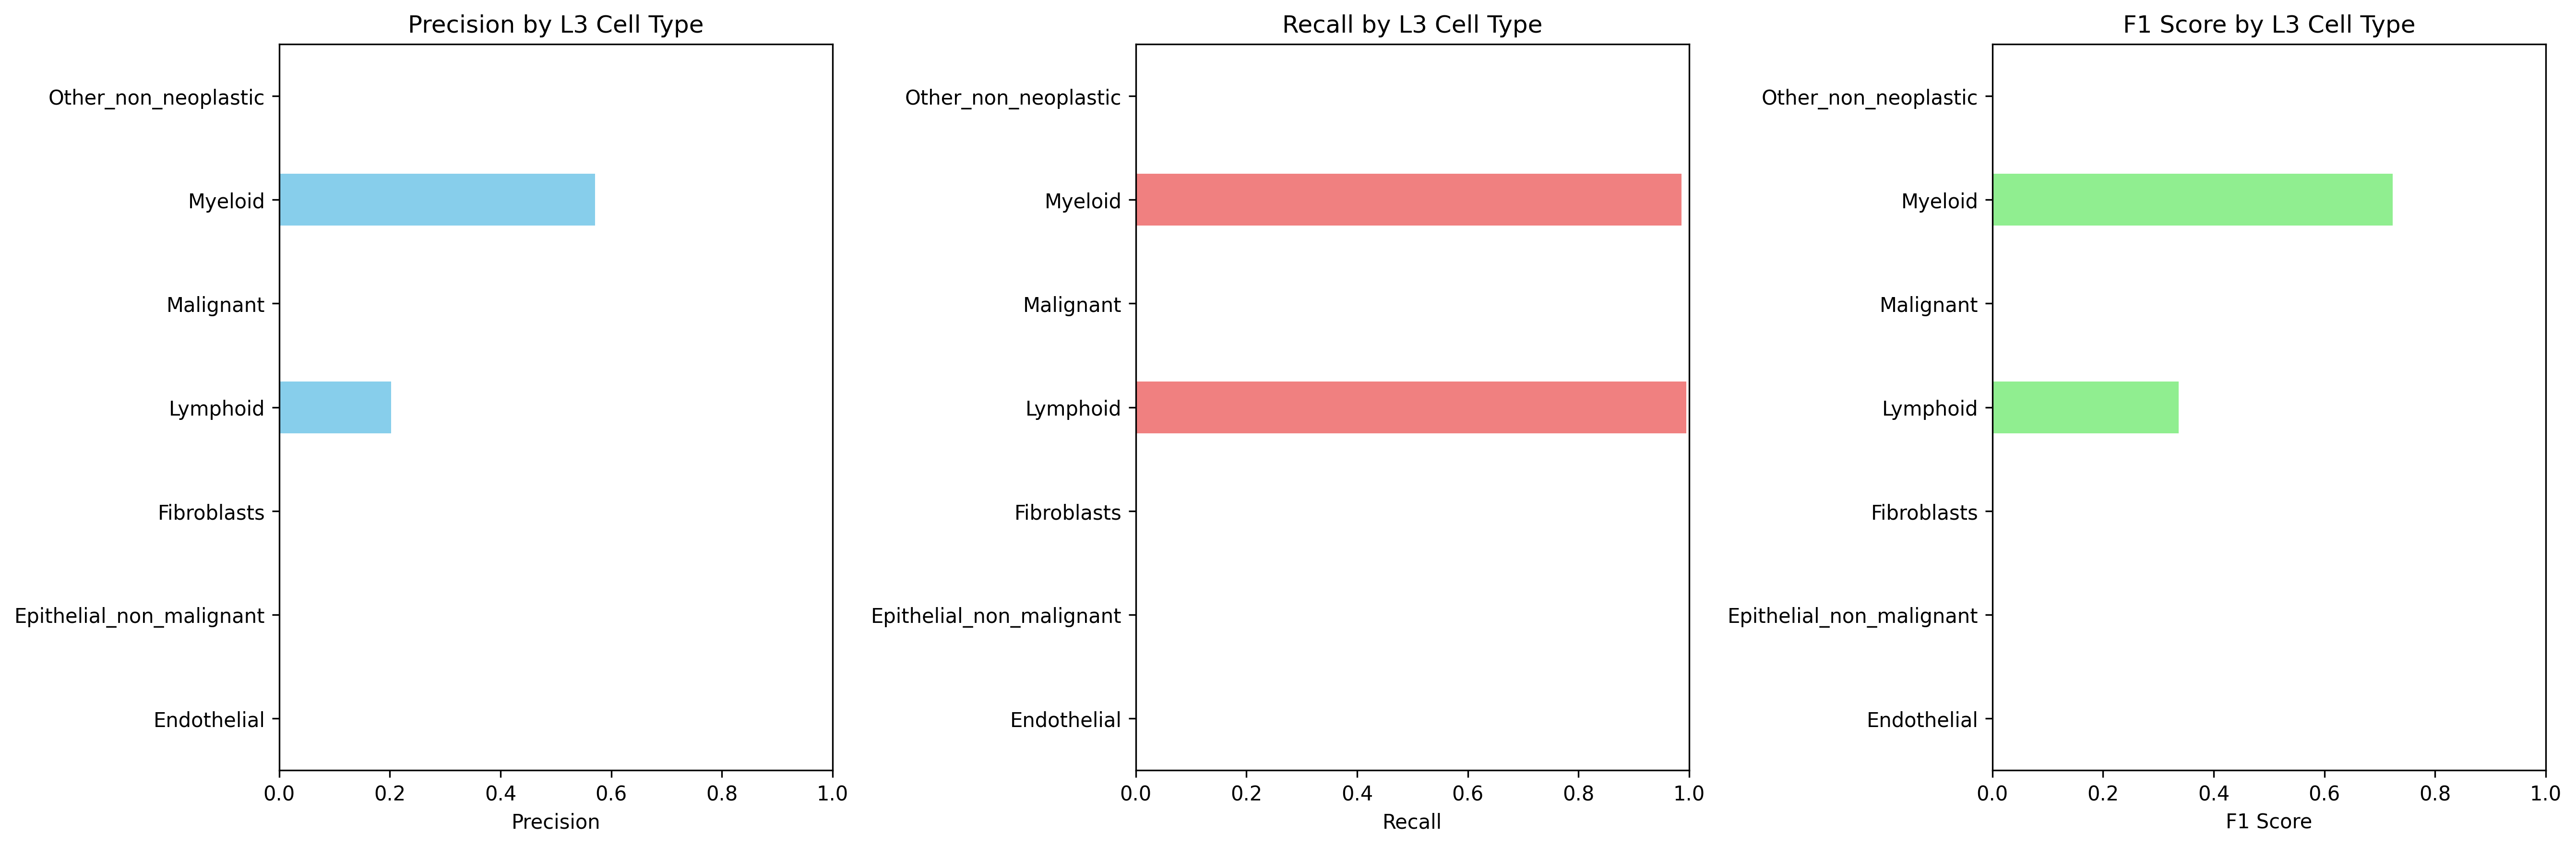

The data file committed next to this chart (first rows):
Cell_Type_L3, precision, recall, f1_score, support
Endothelial, 0.0, 0.0, 0.0, 0.0
Epithelial_non_malignant, 0.0, 0.0, 0.0, 0.0
Fibroblasts, 0.0, 0.0, 0.0, 0.0
Lymphoid, 0.2027, 0.9952, 0.3368, 8978
Malignant, 0.0, 0.0, 0.0, 18854
Myeloid, 0.5707, 0.9866, 0.7231, 2246
Other_non_neoplastic, 0.0, 0.0, 0.0, 17938
